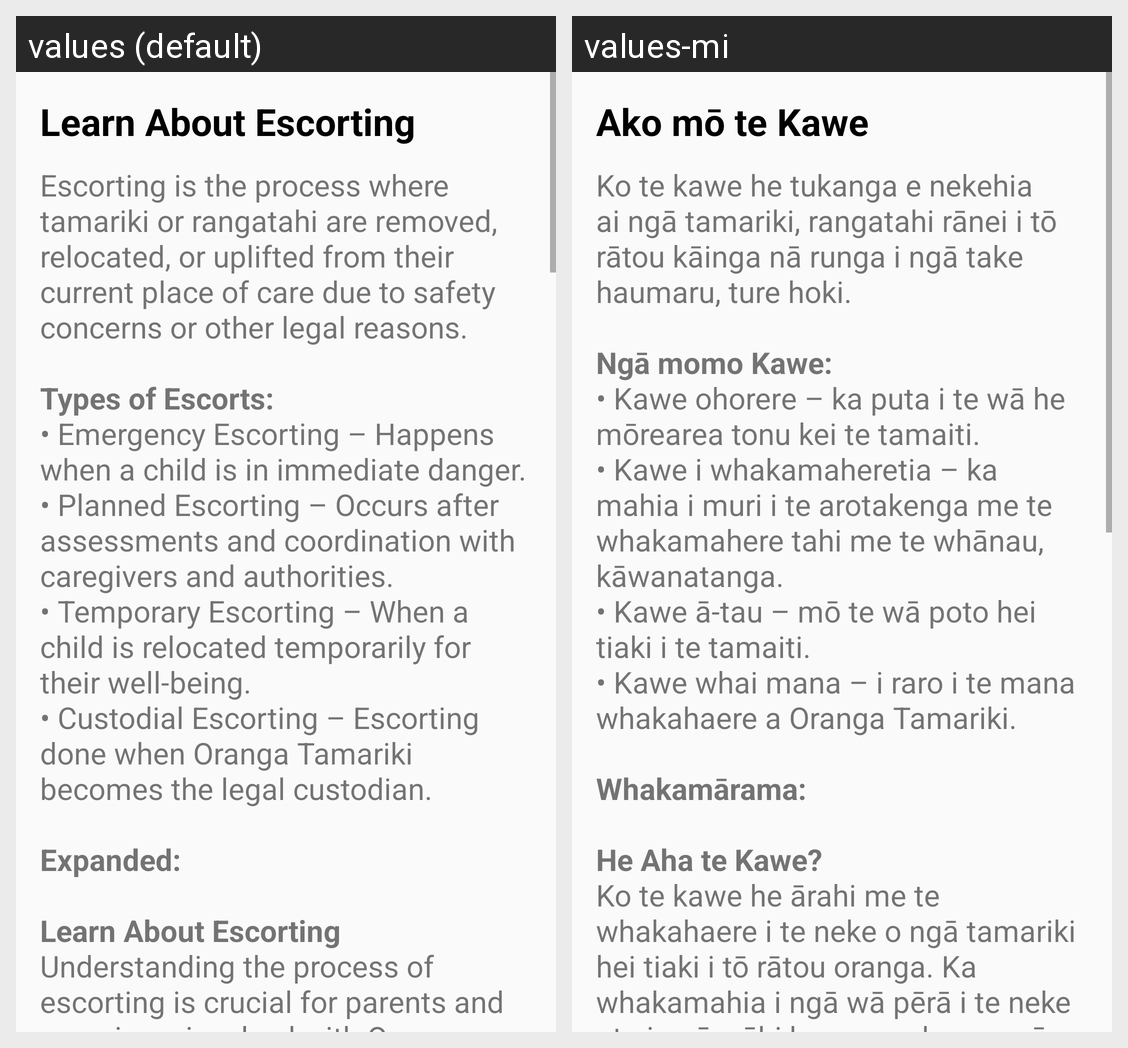

Strings drawn on this Android screen and how each of the app's shown locales translates them:
Android screen res/layout/fragment_about_escorting.xml rendered under 2 locales, left to right: values (default), values-mi. Device: Nexus 5 (rendered at 1080×1920; each locale shown at half size, 540×960, under a caption strip naming it); theme AppTheme.
Strings drawn on this screen, with the default value and each locale's value (text and hints the layout hard-codes, and strings that could not be matched under every locale, appear in the picture but are not listed):

info1_title
  values: Learn About Escorting
  values-mi: Ako mō te Kawe

info1_body
  values: Escorting is the process where tamariki or rangatahi are removed, relocated, or uplifted from their current place of care due to safety concerns or other legal reasons.
      
      Types of Escorts:
      • Emergency Escorting – Happens when a child is in immediate danger.
      • Planned Escorting – Occurs after assessments and coordination with caregivers and authorities.
      • Temporary Escorting – When a child is …[clipped]
  values-mi: Ko te kawe he tukanga e nekehia ai ngā tamariki, rangatahi rānei i tō rātou kāinga nā runga i ngā take haumaru, ture hoki.
      
      Ngā momo Kawe:
      • Kawe ohorere – ka puta i te wā he mōrearea tonu kei te tamaiti.
      • Kawe i whakamaheretia – ka mahia i muri i te arotakenga me te whakamahere tahi me te whānau, kāwanatanga.
      • Kawe ā-tau – mō te wā poto hei tiaki i te tamaiti.
      • Kawe whai mana – i raro i te …[clipped]
